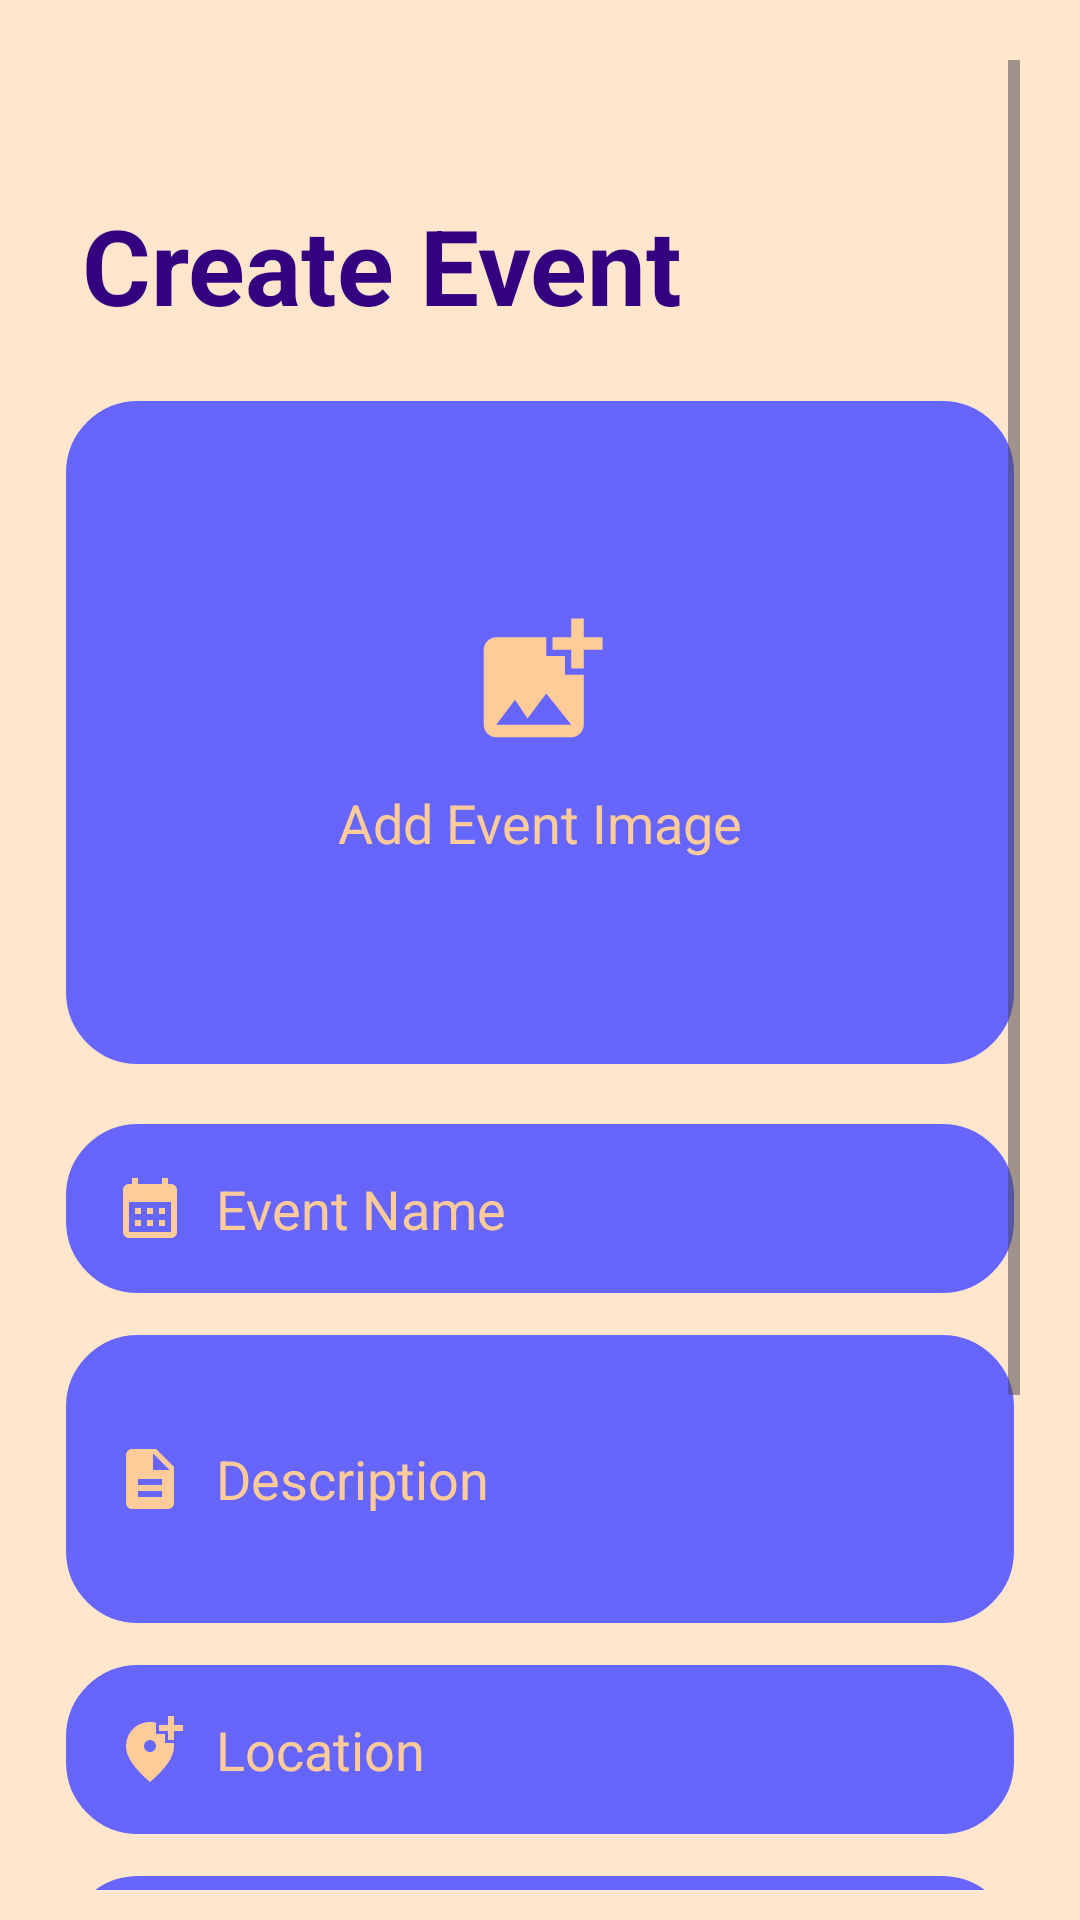

Layout XML and referenced resources for this Android screen:
<!-- AndroidManifest.xml: application theme Theme.PlanItOut -->
<!-- res/layout/activity_create.xml -->
<?xml version="1.0" encoding="utf-8"?>
<ScrollView xmlns:android="http://schemas.android.com/apk/res/android"
    xmlns:app="http://schemas.android.com/apk/res-auto"
    xmlns:tools="http://schemas.android.com/tools"
    android:layout_width="match_parent"
    android:layout_height="match_parent"
    android:background="@color/tanLight"
    android:paddingStart="20dp"
    android:paddingEnd="20dp"
    android:paddingTop="20dp"
    android:paddingBottom="10dp"
    tools:context=".activities.CreateActivity"
    >

    <LinearLayout
        android:layout_width="match_parent"
        android:layout_height="wrap_content"
        android:orientation="vertical"
        android:gravity="center_horizontal">

        
        <TextView
            android:id="@+id/viewTitle"
            android:layout_width="match_parent"
            android:layout_height="wrap_content"
            android:gravity="start"
            android:text="Create Event"
            android:textColor="@color/purpleDark"
            android:textSize="35sp"
            android:textStyle="bold"
            android:layout_marginTop="45dp"
            android:layout_marginBottom="20dp"
            android:layout_marginStart="5dp"
            />

        
        <LinearLayout
            android:layout_width="match_parent"
            android:layout_height="225dp"
            android:id="@+id/addEventImage"
            android:background="@drawable/tan_border"
            android:gravity="center"
            android:orientation="vertical"
            android:layout_marginBottom="16dp" >

            <androidx.cardview.widget.CardView
                android:layout_width="match_parent"
                android:layout_height="match_parent"
                android:id="@+id/roundedCardView"
                app:cardCornerRadius="30dp"
                android:visibility="gone"
                android:elevation="10dp"
                >

                <ImageView
                    android:id="@+id/eventImage"
                    android:layout_width="match_parent"
                    android:layout_height="match_parent"
                    android:scaleType="centerCrop"
                    />

            </androidx.cardview.widget.CardView>

            <ImageView
                android:layout_width="50dp"
                android:layout_height="50dp"
                android:id="@+id/addImageIcon"
                android:src="@drawable/baseline_add_photo_alternate_24"
                app:tint="@color/tan" />

            <TextView
                android:layout_width="wrap_content"
                android:layout_height="wrap_content"
                android:id="@+id/addImageText"
                android:text="Add Event Image"
                android:textColor="@color/tan"
                android:textSize="18sp"
                android:layout_marginTop="10dp"/>
        </LinearLayout>

        
        <LinearLayout
            android:layout_width="match_parent"
            android:layout_height="wrap_content"
            android:background="@drawable/tan_border"
            android:orientation="horizontal"
            android:padding="18dp"
            android:layout_marginBottom="10dp"
            android:gravity="center_vertical">

            <ImageView
                android:layout_width="24dp"
                android:layout_height="24dp"
                android:src="@drawable/baseline_calendar_month_24"
                app:tint="@color/tan" />

            <EditText
                android:layout_width="wrap_content"
                android:layout_height="wrap_content"
                android:hint="Event Name"
                android:id="@+id/eventName"
                android:textColorHint="@color/tan"
                android:textColor="@color/tan"
                android:textSize="18sp"
                android:layout_marginStart="10dp"
                android:background="@null"/>
        </LinearLayout>

        
        <LinearLayout
            android:layout_width="match_parent"
            android:layout_height="100dp"
            android:background="@drawable/tan_border"
            android:orientation="horizontal"
            android:padding="18dp"
            android:layout_marginBottom="10dp"
            android:gravity="center_vertical">

            <ImageView
                android:layout_width="24dp"
                android:layout_height="24dp"
                android:src="@drawable/baseline_description_24"
                app:tint="@color/tan" />

            <EditText
                android:layout_width="wrap_content"
                android:layout_height="wrap_content"
                android:hint="Description"
                android:id="@+id/eventDescription"
                android:textColorHint="@color/tan"
                android:textColor="@color/tan"
                android:textSize="18sp"
                android:layout_marginStart="10dp"
                android:background="@null" />
        </LinearLayout>

        
        <LinearLayout
            android:layout_width="match_parent"
            android:layout_height="wrap_content"
            android:background="@drawable/tan_border"
            android:orientation="horizontal"
            android:padding="18dp"
            android:layout_marginBottom="10dp"
            android:gravity="center_vertical">

            <ImageView
                android:layout_width="24dp"
                android:layout_height="24dp"
                android:src="@drawable/baseline_add_location_alt_24"
                app:tint="@color/tan" />

            <TextView
                android:layout_width="wrap_content"
                android:layout_height="wrap_content"
                android:id="@+id/eventLocation"
                android:text="Location"
                android:textColor="@color/tan"
                android:textSize="18sp"
                android:layout_marginStart="10dp"/>
        </LinearLayout>

        
        <LinearLayout
            android:layout_width="match_parent"
            android:layout_height="wrap_content"
            android:background="@drawable/tan_border"
            android:orientation="horizontal"
            android:padding="18dp"
            android:layout_marginBottom="10dp"
            android:gravity="center_vertical">

            <ImageView
                android:layout_width="24dp"
                android:layout_height="24dp"
                android:src="@drawable/baseline_access_time_24"
                app:tint="@color/tan" />

            <TextView
                android:layout_width="wrap_content"
                android:layout_height="wrap_content"
                android:id="@+id/eventDateTime"
                android:text="Date &amp; Time"
                android:textColor="@color/tan"
                android:textSize="18sp"
                android:layout_marginStart="10dp"/>
        </LinearLayout>

        <LinearLayout
            android:layout_width="match_parent"
            android:layout_height="wrap_content"
            android:orientation="horizontal"
            android:gravity="center_vertical"
            android:layout_marginTop="5dp"
            android:paddingLeft="15dp"
            android:paddingRight="15dp">

            <TextView
                android:layout_width="0dp"
                android:layout_height="wrap_content"
                android:layout_weight="1"
                android:text="Private Event"
                android:textColor="@color/purpleMain"
                android:textSize="22sp"
                android:textStyle="bold"/>

            <androidx.appcompat.widget.SwitchCompat
                android:layout_width="wrap_content"
                android:layout_height="wrap_content"
                android:id="@+id/switchPrivate"
                app:trackTint="@color/track_color"
                app:thumbTint="@color/thumb_color"
                />
        </LinearLayout>

        <LinearLayout
            android:layout_width="match_parent"
            android:layout_height="wrap_content"
            android:orientation="horizontal"
            android:gravity="center_vertical"
            android:paddingLeft="15dp"
            android:paddingRight="15dp"
            >

            <TextView
                android:layout_width="0dp"
                android:layout_height="wrap_content"
                android:layout_weight="1"
                android:text="In-Person Event"
                android:textColor="@color/purpleMain"
                android:textSize="22sp"
                android:textStyle="bold"/>

            <androidx.appcompat.widget.SwitchCompat
                android:layout_width="wrap_content"
                android:layout_height="wrap_content"
                android:id="@+id/switchInPerson"
                app:trackTint="@color/track_color"
                app:thumbTint="@color/thumb_color"
                android:checked="true"
                />
        </LinearLayout>

    <LinearLayout
        android:layout_width="match_parent"
        android:layout_height="wrap_content"
        android:orientation="horizontal"
        android:gravity="center"
        android:padding="12dp">

        <Button
            android:layout_width="wrap_content"
            android:layout_height="wrap_content"
            android:id="@+id/createEventBtn"
            android:text="Create Event"
            android:paddingStart="20dp"
            android:paddingEnd="20dp"
            android:layout_marginTop="5dp"
            android:textSize="25sp"
            android:textStyle="bold"
            android:backgroundTint="@color/purpleDark"
            android:textColor="@color/tanLight"
            />

    </LinearLayout>

    </LinearLayout>
</ScrollView>
<!-- resources referenced by this layout -->
<resources>
  <color name="purpleDark">#330080</color>
  <color name="purpleMain">#6666ff</color>
  <color name="tan">#ffcc99</color>
  <color name="tanLight">#FFE6CC</color>
  <!-- drawable baseline_access_time_24 (drawable) -->
  <vector xmlns:android="http://schemas.android.com/apk/res/android" android:height="24dp" android:tint="#FFE6CC" android:viewportHeight="24" android:viewportWidth="24" android:width="24dp">
        
      <path android:fillColor="@android:color/white" android:pathData="M11.99,2C6.47,2 2,6.48 2,12s4.47,10 9.99,10C17.52,22 22,17.52 22,12S17.52,2 11.99,2zM12,20c-4.42,0 -8,-3.58 -8,-8s3.58,-8 8,-8 8,3.58 8,8 -3.58,8 -8,8z"/>
        
      <path android:fillColor="@android:color/white" android:pathData="M12.5,7H11v6l5.25,3.15 0.75,-1.23 -4.5,-2.67z"/>
      
  </vector>
  <!-- drawable baseline_add_location_alt_24 (drawable) -->
  <vector xmlns:android="http://schemas.android.com/apk/res/android" android:height="24dp" android:tint="#FFE6CC" android:viewportHeight="24" android:viewportWidth="24" android:width="24dp">
        
      <path android:fillColor="@android:color/white" android:pathData="M20,1v3h3v2h-3v3h-2L18,6h-3L15,4h3L18,1h2zM12,13c1.1,0 2,-0.9 2,-2s-0.9,-2 -2,-2 -2,0.9 -2,2 0.9,2 2,2zM14,3.25L14,7h3v3h2.92c0.05,0.39 0.08,0.79 0.08,1.2 0,3.32 -2.67,7.25 -8,11.8 -5.33,-4.55 -8,-8.48 -8,-11.8C4,6.22 7.8,3 12,3c0.68,0 1.35,0.08 2,0.25z"/>
      
  </vector>
  <!-- drawable baseline_add_photo_alternate_24 (drawable) -->
  <vector xmlns:android="http://schemas.android.com/apk/res/android" android:height="24dp" android:tint="#FFE6CC" android:viewportHeight="24" android:viewportWidth="24" android:width="24dp">
        
      <path android:fillColor="@android:color/white" android:pathData="M19,7v2.99s-1.99,0.01 -2,0L17,7h-3s0.01,-1.99 0,-2h3L17,2h2v3h3v2h-3zM16,11L16,8h-3L13,5L5,5c-1.1,0 -2,0.9 -2,2v12c0,1.1 0.9,2 2,2h12c1.1,0 2,-0.9 2,-2v-8h-3zM5,19l3,-4 2,3 3,-4 4,5L5,19z"/>
      
  </vector>
  <!-- drawable baseline_calendar_month_24 (drawable) -->
  <vector xmlns:android="http://schemas.android.com/apk/res/android" android:height="24dp" android:tint="#FFE6CC" android:viewportHeight="24" android:viewportWidth="24" android:width="24dp">
        
      <path android:fillColor="@android:color/white" android:pathData="M19,4h-1V2h-2v2H8V2H6v2H5C3.89,4 3.01,4.9 3.01,6L3,20c0,1.1 0.89,2 2,2h14c1.1,0 2,-0.9 2,-2V6C21,4.9 20.1,4 19,4zM19,20H5V10h14V20zM9,14H7v-2h2V14zM13,14h-2v-2h2V14zM17,14h-2v-2h2V14zM9,18H7v-2h2V18zM13,18h-2v-2h2V18zM17,18h-2v-2h2V18z"/>
      
  </vector>
  <!-- drawable baseline_description_24 (drawable) -->
  <vector xmlns:android="http://schemas.android.com/apk/res/android" android:height="24dp" android:tint="#FFE6CC" android:viewportHeight="24" android:viewportWidth="24" android:width="24dp">
        
      <path android:fillColor="@android:color/white" android:pathData="M14,2L6,2c-1.1,0 -1.99,0.9 -1.99,2L4,20c0,1.1 0.89,2 1.99,2L18,22c1.1,0 2,-0.9 2,-2L20,8l-6,-6zM16,18L8,18v-2h8v2zM16,14L8,14v-2h8v2zM13,9L13,3.5L18.5,9L13,9z"/>
      
  </vector>
  <!-- drawable tan_border (drawable) -->
  <?xml version="1.0" encoding="utf-8"?>
  <shape xmlns:android="http://schemas.android.com/apk/res/android"
      android:shape= "rectangle">
  
      <stroke
          android:width="2dp"
          android:color="@color/tanLight"
          />
  
      <solid
          android:color="@color/purpleMain"
          />
  
      <corners
          android:radius="25dp" />
  
  </shape>
  <style name="Theme.PlanItOut" parent="Base.Theme.PlanItOut" />
  <style name="Base.Theme.PlanItOut" parent="Theme.Material3.DayNight.NoActionBar">
          
          <item name="colorPrimary">@color/purpleMain</item>
          <item name="colorPrimaryVariant">@color/purpleMain</item>
          <item name="colorOnPrimary">@color/tanLight</item>
          <item name="android:statusBarColor">@color/purpleDark</item>
      </style>
</resources>
